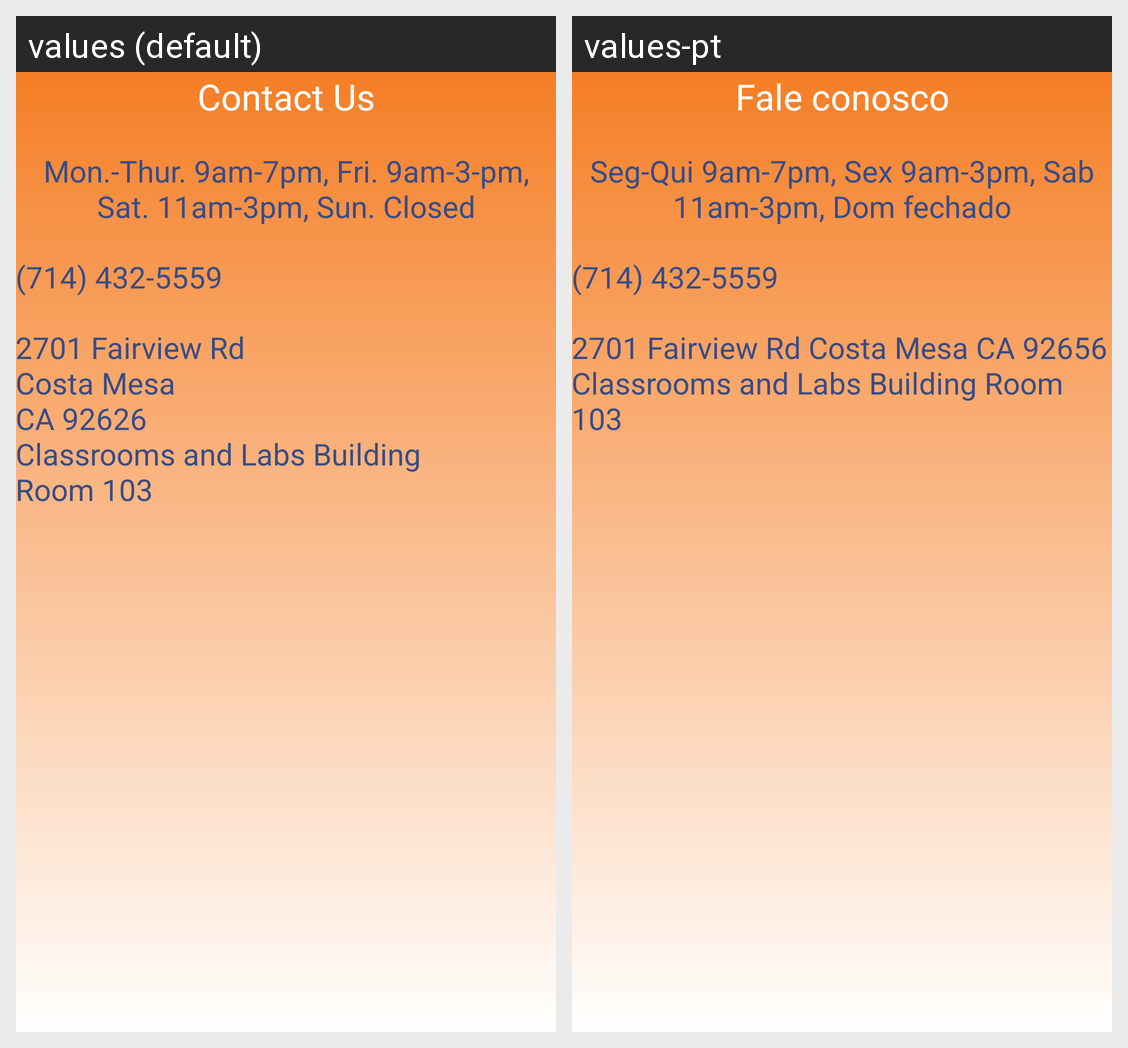

Translations of the strings shown on this Android screen, per locale in the grid:
Android screen res/layout/activity_contact.xml rendered under 2 locales, left to right: values (default), values-pt. Device: Nexus 5 (rendered at 1080×1920; each locale shown at half size, 540×960, under a caption strip naming it); theme AppTheme.
Strings drawn on this screen, with the default value and each locale's value (text and hints the layout hard-codes, and strings that could not be matched under every locale, appear in the picture but are not listed):

contact_us_text
  values: Contact Us
  values-pt: Fale conosco

student_success_center_hours
  values: Mon.-Thur. 9am-7pm, Fri. 9am-3-pm, Sat. 11am-3pm, Sun. Closed
  values-pt: Seg-Qui 9am-7pm, Sex 9am-3pm, Sab 11am-3pm, Dom fechado

phone_text
  values: (714) 432-5559
  values-pt: (714) 432-5559  [not translated; the default value is used]

address_text
  values: 2701 Fairview Rd
      Costa Mesa
      CA 92626
      Classrooms and Labs Building
      Room 103
  values-pt: 2701 Fairview Rd Costa Mesa CA 92656 Classrooms and Labs Building Room 103
